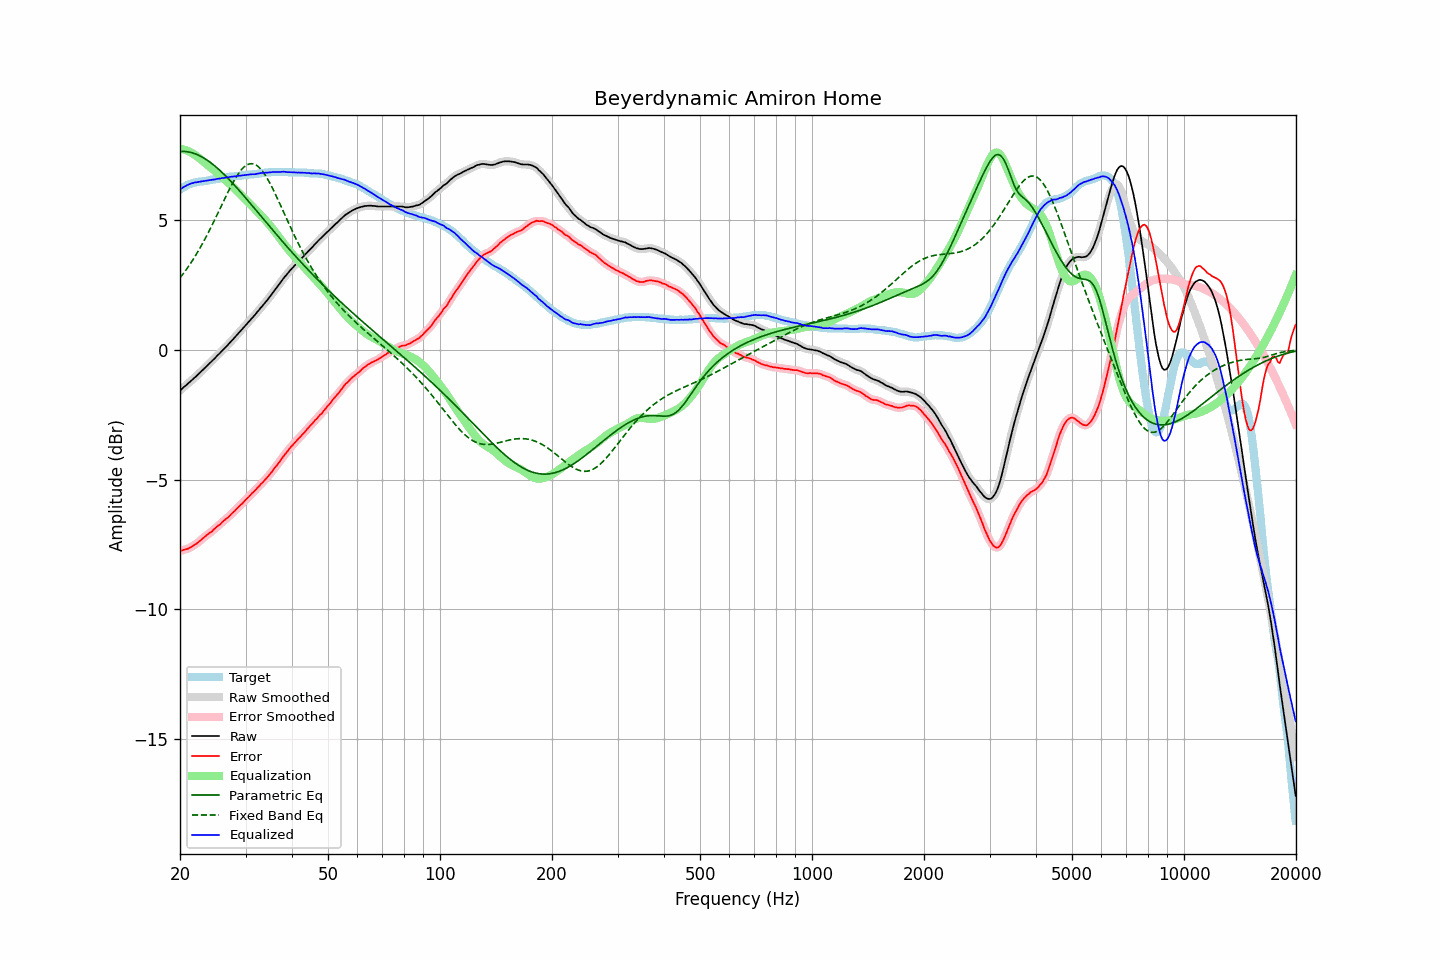

The file beside this chart, header and first rows:
frequency, raw, error, smoothed, error_smoothed, equalization, parametric_eq, fixed_band_eq, equalized_raw, equalized_smoothed, target
20.00, -1.57, -7.75, -1.57, -7.75, 7.74, 7.64, 2.77, 6.18, 6.18, 6.18
20.20, -1.52, -7.74, -1.52, -7.73, 7.73, 7.65, 2.85, 6.22, 6.22, 6.22
20.40, -1.46, -7.72, -1.46, -7.72, 7.72, 7.65, 2.93, 6.26, 6.26, 6.26
20.61, -1.41, -7.70, -1.41, -7.70, 7.70, 7.64, 3.01, 6.29, 6.30, 6.29
20.81, -1.36, -7.69, -1.36, -7.68, 7.68, 7.64, 3.10, 6.33, 6.33, 6.33
21.02, -1.30, -7.67, -1.30, -7.66, 7.66, 7.63, 3.19, 6.36, 6.36, 6.37
21.23, -1.25, -7.64, -1.25, -7.64, 7.63, 7.61, 3.28, 6.38, 6.38, 6.39
21.44, -1.19, -7.60, -1.19, -7.60, 7.60, 7.60, 3.37, 6.41, 6.41, 6.41
21.66, -1.14, -7.57, -1.14, -7.56, 7.56, 7.58, 3.47, 6.42, 6.43, 6.43
21.87, -1.08, -7.52, -1.08, -7.52, 7.52, 7.56, 3.56, 6.45, 6.44, 6.44
22.09, -1.03, -7.49, -1.03, -7.48, 7.48, 7.54, 3.66, 6.45, 6.45, 6.46
22.31, -0.97, -7.44, -0.97, -7.44, 7.43, 7.51, 3.77, 6.46, 6.46, 6.47
22.54, -0.91, -7.39, -0.91, -7.39, 7.38, 7.48, 3.87, 6.47, 6.47, 6.48
22.76, -0.85, -7.34, -0.85, -7.33, 7.33, 7.45, 3.98, 6.48, 6.48, 6.49
22.99, -0.79, -7.28, -0.79, -7.28, 7.28, 7.42, 4.09, 6.49, 6.49, 6.49
23.22, -0.73, -7.23, -0.73, -7.23, 7.23, 7.38, 4.21, 6.50, 6.50, 6.50
23.45, -0.67, -7.18, -0.67, -7.17, 7.18, 7.34, 4.32, 6.51, 6.51, 6.51
23.69, -0.61, -7.13, -0.61, -7.13, 7.13, 7.30, 4.44, 6.52, 6.52, 6.52
23.92, -0.55, -7.08, -0.55, -7.08, 7.08, 7.26, 4.56, 6.53, 6.53, 6.53
24.16, -0.49, -7.04, -0.49, -7.03, 7.03, 7.21, 4.68, 6.54, 6.54, 6.55
24.40, -0.43, -6.99, -0.43, -6.99, 6.98, 7.17, 4.81, 6.55, 6.55, 6.57
24.65, -0.37, -6.93, -0.37, -6.93, 6.93, 7.12, 4.93, 6.56, 6.56, 6.56
24.89, -0.31, -6.87, -0.30, -6.87, 6.88, 7.07, 5.06, 6.57, 6.57, 6.57
25.14, -0.24, -6.82, -0.24, -6.82, 6.82, 7.01, 5.19, 6.59, 6.58, 6.58
25.39, -0.18, -6.77, -0.18, -6.77, 6.77, 6.96, 5.32, 6.59, 6.59, 6.59
25.65, -0.12, -6.73, -0.11, -6.72, 6.72, 6.90, 5.45, 6.60, 6.60, 6.61
25.91, -0.05, -6.66, -0.05, -6.66, 6.66, 6.84, 5.58, 6.61, 6.61, 6.61
26.16, 0.01, -6.61, 0.01, -6.61, 6.61, 6.78, 5.71, 6.62, 6.62, 6.62
26.43, 0.07, -6.56, 0.07, -6.55, 6.56, 6.72, 5.84, 6.63, 6.63, 6.63
26.69, 0.14, -6.50, 0.14, -6.50, 6.50, 6.66, 5.97, 6.64, 6.64, 6.64
26.96, 0.20, -6.46, 0.20, -6.45, 6.45, 6.60, 6.09, 6.65, 6.65, 6.66
27.23, 0.27, -6.40, 0.27, -6.39, 6.39, 6.53, 6.22, 6.66, 6.66, 6.67
27.50, 0.34, -6.33, 0.34, -6.33, 6.33, 6.47, 6.33, 6.67, 6.67, 6.67
27.77, 0.40, -6.27, 0.41, -6.27, 6.27, 6.40, 6.45, 6.67, 6.68, 6.67
28.05, 0.47, -6.22, 0.47, -6.21, 6.21, 6.33, 6.56, 6.68, 6.68, 6.69
28.33, 0.54, -6.15, 0.54, -6.15, 6.15, 6.26, 6.66, 6.69, 6.69, 6.69
28.62, 0.61, -6.09, 0.61, -6.09, 6.09, 6.20, 6.76, 6.70, 6.70, 6.70
28.90, 0.68, -6.03, 0.68, -6.02, 6.03, 6.13, 6.84, 6.71, 6.71, 6.71
29.19, 0.75, -5.96, 0.75, -5.96, 5.96, 6.05, 6.92, 6.72, 6.72, 6.71
29.48, 0.82, -5.92, 0.82, -5.90, 5.90, 5.98, 6.99, 6.72, 6.72, 6.74
29.78, 0.89, -5.84, 0.89, -5.84, 5.84, 5.91, 7.05, 6.73, 6.73, 6.73
30.08, 0.96, -5.78, 0.96, -5.78, 5.78, 5.84, 7.10, 6.74, 6.74, 6.74
30.38, 1.03, -5.71, 1.03, -5.71, 5.71, 5.77, 7.13, 6.74, 6.74, 6.74
30.68, 1.10, -5.66, 1.10, -5.65, 5.65, 5.69, 7.16, 6.75, 6.75, 6.76
30.99, 1.17, -5.59, 1.17, -5.59, 5.59, 5.62, 7.17, 6.76, 6.76, 6.76
31.30, 1.24, -5.52, 1.24, -5.53, 5.52, 5.55, 7.17, 6.77, 6.76, 6.76
31.61, 1.30, -5.47, 1.30, -5.46, 5.46, 5.47, 7.15, 6.76, 6.77, 6.77
31.93, 1.37, -5.41, 1.37, -5.40, 5.40, 5.40, 7.13, 6.77, 6.77, 6.78
32.24, 1.45, -5.33, 1.45, -5.34, 5.33, 5.33, 7.09, 6.79, 6.78, 6.78
32.57, 1.52, -5.28, 1.52, -5.27, 5.27, 5.25, 7.04, 6.79, 6.79, 6.80
32.89, 1.60, -5.20, 1.60, -5.20, 5.21, 5.18, 6.98, 6.81, 6.80, 6.80
33.22, 1.67, -5.14, 1.67, -5.14, 5.14, 5.10, 6.91, 6.81, 6.81, 6.81
33.55, 1.74, -5.08, 1.75, -5.07, 5.07, 5.03, 6.82, 6.81, 6.82, 6.82
33.89, 1.82, -5.01, 1.82, -5.01, 5.00, 4.96, 6.73, 6.83, 6.82, 6.83
34.23, 1.89, -4.94, 1.89, -4.94, 4.93, 4.88, 6.63, 6.82, 6.83, 6.83
34.57, 1.97, -4.87, 1.97, -4.87, 4.86, 4.81, 6.52, 6.83, 6.83, 6.84
34.92, 2.05, -4.79, 2.05, -4.79, 4.79, 4.73, 6.41, 6.84, 6.84, 6.84
35.27, 2.13, -4.72, 2.13, -4.71, 4.71, 4.66, 6.29, 6.84, 6.85, 6.85
35.62, 2.22, -4.63, 2.22, -4.63, 4.63, 4.59, 6.17, 6.85, 6.85, 6.85
35.97, 2.30, -4.55, 2.30, -4.55, 4.55, 4.52, 6.04, 6.85, 6.85, 6.85
... 635 more rows
